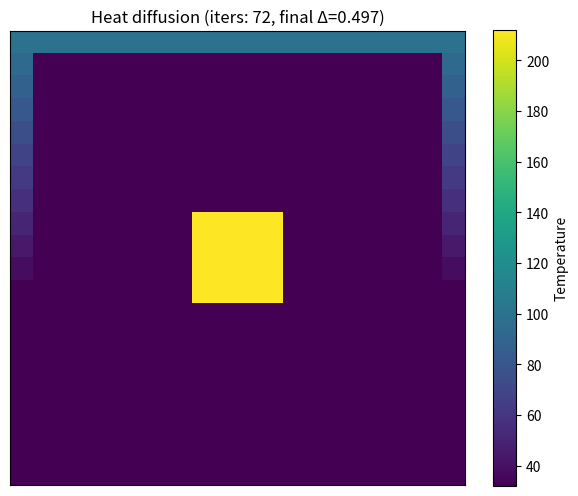

Here is the Python script that generated this plot:
# This module runs the code for the second assignment of 
# Scientific Visualisation and Virtual Reality
# [redacted]

import numpy as np
import os
import matplotlib.pyplot as plt
from matplotlib.animation import FuncAnimation

class Grid():
    """This class initiates a grid. Proportions are listed according to 
    the given experiment and ensure the grid sclaes appropriately."""
    # Define proportions
    _BIG = 20
    _CENTER = 4
    _TANK = 9

    def __init__(
            self,
            scale=1,
            t_inner=212,
            t_top=100,
            t_tank=32):
        
        self.scale = scale
        self.center = scale * self._CENTER
        self.n = scale * self._BIG
        self.h_tank = scale * self._TANK
        self.t_inner = t_inner
        self.t_top = t_top
        self.t_tank = t_tank

        self.grid = self._init_grid()
        self.mask = self.mask()

    def _init_grid(self):
        g = np.zeros((self.n, self.n))

        # set inner temp
        start = (self.n - self.center) // 2
        end = start + self.center
        g[start:end, start:end] = self.t_inner

        # set top temp
        g[0, :] = self.t_top

        # set tank temp
        bottom = self.n - 1
        g[bottom, 0:] = self.t_tank
        g[bottom-self.h_tank + 1:, 0] = self.t_tank
        g[bottom-self.h_tank + 1:, self.n-1] = self.t_tank

        # set linear increase
        start_increase = self.n - self.h_tank + 1
        increase = np.linspace(self.t_top, self.t_tank, start_increase)
        g[:start_increase, 0] = increase
        g[:start_increase, -1] = increase
        return g
    
    def mask(self):
        """Creates a boolean mask of grid spaces that should remain the 
        same temperature for True."""
        m = np.zeros((self.n, self.n), dtype=bool)

        # center
        start = (self.n - self.center) // 2
        end = start + self.center
        m[start:end, start:end] = True

        m[0, :] = True
        m[-1, :] = True
        m[:, 0] = True
        m[:, -1] = True

        return m
    
    def neighbour_update(self, grid):
        """Does not directly update the grid, set 
        self.grid = self.neighbour_update(self.grid) in code"""
        g = grid.copy()

        # pad grid to enable vectorized updating (faster)
        padded = np.pad(g, 1, mode='edge')

        new = 0.25 * (
            padded[:-2, 1:-1] +
            padded[2:, 1:-1] +
            padded[1:-1, :-2] +
            padded[1:-1, 2:])
        
        return np.where(self.mask, grid, new)
    
    def solve(self, tolerance=0.5, max_iters=10000, save_steps=1):
        """Iterate neighbour updates until maximum t change < 0.5 OR the 
        max iteration is reached. Saves the grid for every save_steps."""
        # store values and history for later use
        current = self.grid.copy()
        self.history = [current.copy()]
        self.iters = 0
        self.last_max_t = None

        # iterate over update for tolerance or max iterations
        for i in range(1, max_iters+1):
            next_grid = self.neighbour_update(current)
            self.history.append(next_grid)
            max_t = np.max(np.abs(next_grid - current))
            self.last_max_t = max_t
            self.iters = i

            if max_t < tolerance:
                self.grid = next_grid
                return self.grid
            
            current = next_grid

        # update the grid from history
        self.grid = self.history[-1]

        return self.grid


def animate_from_history(g, interval=10):
    """Animate the grid heatmap from history"""
    fig, ax = plt.subplots(figsize=(6, 6))
    ax.set_title(f"Heat diffusion (iters: {g.iters}, final Δ={g.last_max_t:.3f})")
    ax.set_xticks([]); ax.set_yticks([])

    # Fixed color scale
    vmin = min(g.t_tank, g.t_top, g.t_inner)
    vmax = max(g.t_tank, g.t_top, g.t_inner)

    im = ax.imshow(g.history[0], origin='upper', vmin=vmin, vmax=vmax)
    cbar = fig.colorbar(im, ax=ax, shrink=0.8)
    cbar.set_label("Temperature")

    # set the correct updating function from history
    def update(i):
        im.set_data(g.history[i])
        return (im,)

    ani = FuncAnimation(fig, update, frames=len(g.history), interval=interval, blit=True)
    plt.tight_layout()
    plt.show()

    return ani


def export_to_csv(g, out_dir="out", prefix="grid"):
    """Exports the information from history to a csv file per grid"""
    os.makedirs(out_dir, exist_ok=True)
    n = g.n

    # xx is row index, yy is col index
    ii, jj = np.indices((n,n))

    for t, arr in enumerate(g.history):
        table = np.column_stack((ii.ravel(), jj.ravel(), arr.ravel()))
        fname = os.path.join(out_dir, f"{prefix}_{t:04d}.csv")
        np.savetxt(fname, table, delimiter=",", fmt=["%d", "%d", "%.6f"],
                   header="i, j, T", comments="")
        
    print(f"Wrote {len(g.history)} files to {out_dir} with prefix '{prefix}_####.csv'")

if __name__ == "__main__":
    g = Grid(scale=1)
    g.solve(tolerance=0.5)
    animate_from_history(g, interval=10)
    print("iters:", g.iters, "final max Δ:", g.last_max_t, "saved:", len(g.history))

    export_to_csv(g, out_dir="out", prefix="grid")
